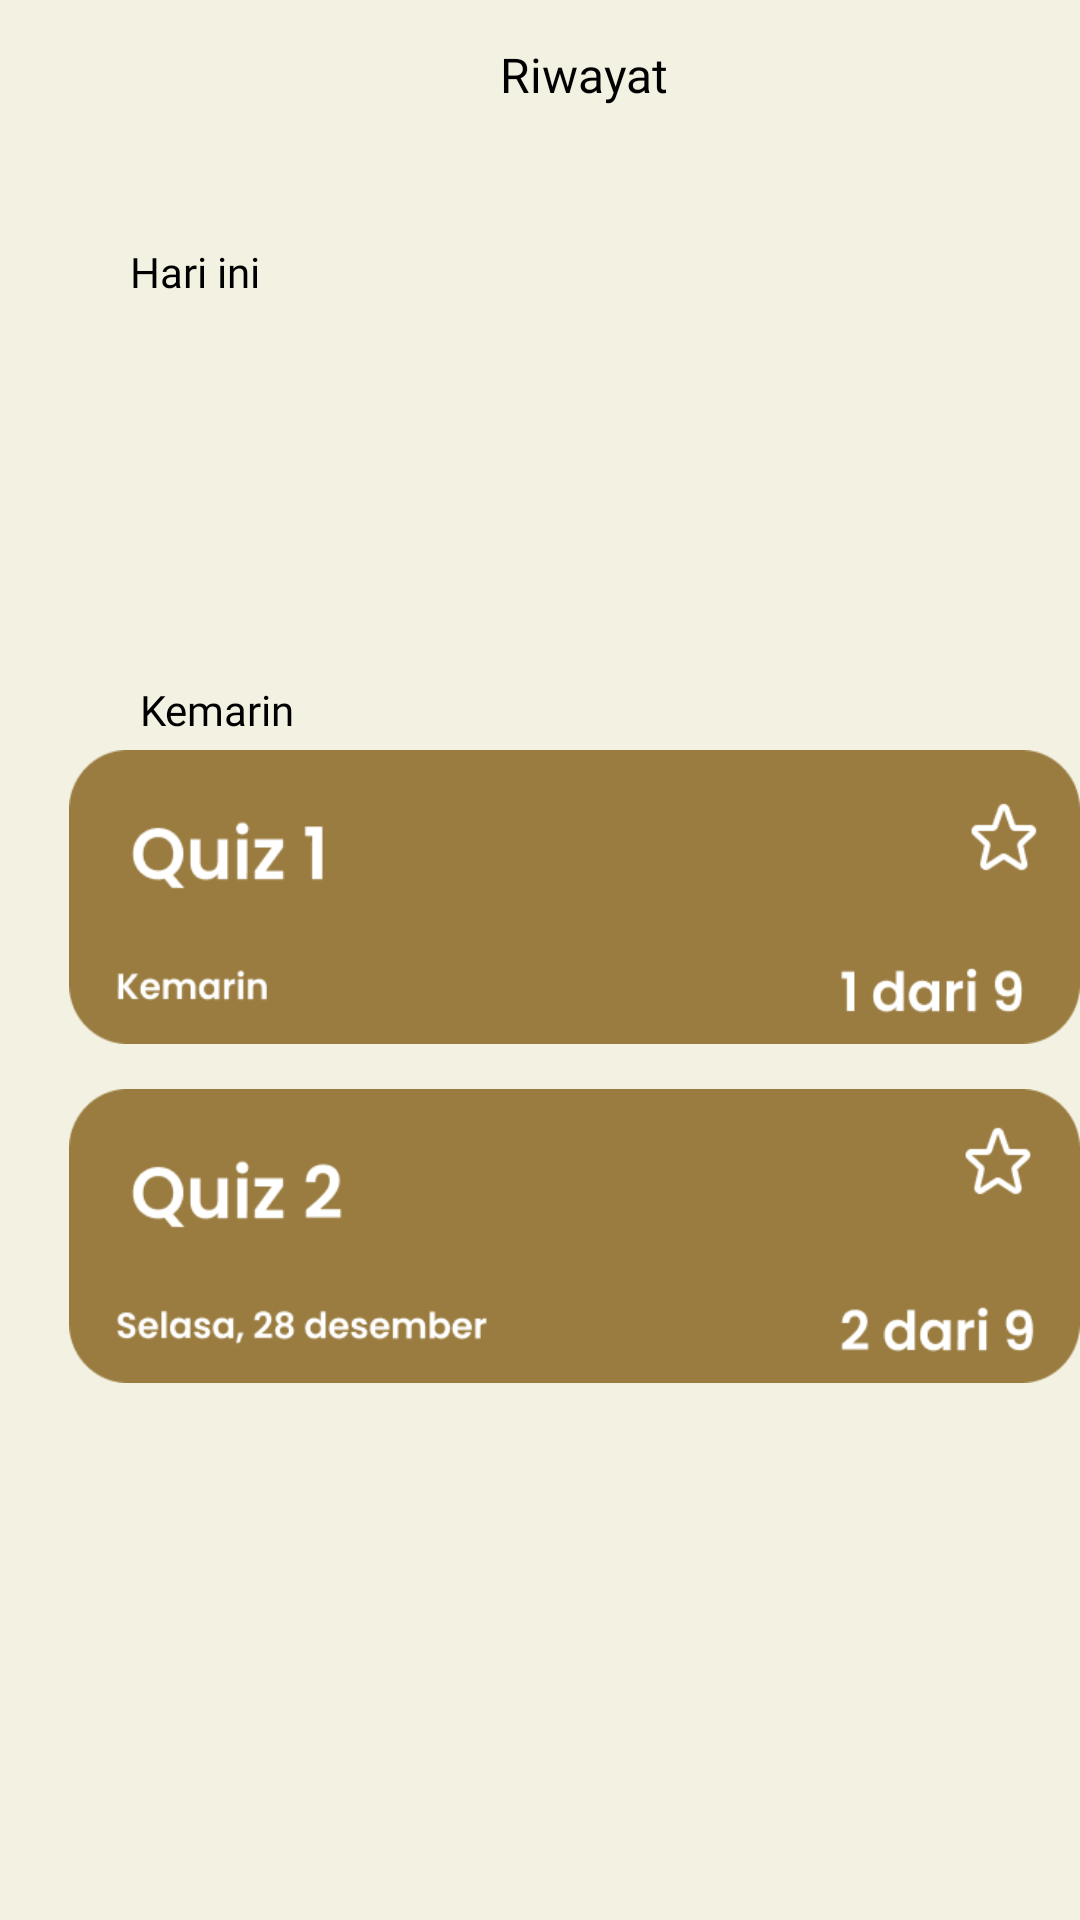

Write the Android layout XML for this screen, with the resource values it uses.
<!-- AndroidManifest.xml: application theme Theme.UASPbm -->
<!-- res/layout/activity_riwayat.xml -->
<?xml version="1.0" encoding="utf-8"?>
<RelativeLayout xmlns:android="http://schemas.android.com/apk/res/android"
    xmlns:app="http://schemas.android.com/apk/res-auto"
    xmlns:tools="http://schemas.android.com/tools"
    android:layout_width="match_parent"
    android:layout_height="match_parent"
    android:background="@color/background"
    tools:context=".RiwayatActivity">

    <TextView
        android:id="@+id/riwayat"
        android:layout_width="193.74dp"
        android:layout_height="31.19dp"
        android:layout_alignParentLeft="true"
        android:layout_alignParentTop="true"
        android:layout_marginLeft="98.03dp"
        android:layout_marginTop="14dp"
        android:gravity="center_horizontal|top"
        android:text="Riwayat"
        android:textColor="@color/black"
        android:fontFamily="@font/poppins_medium"
        android:textSize="16sp" />

    <TextView
        android:id="@+id/hari_ini"
        android:layout_width="55.88dp"
        android:layout_height="18.97dp"
        android:layout_alignParentLeft="true"
        android:layout_alignParentTop="true"
        android:layout_marginLeft="37dp"
        android:layout_marginTop="81dp"
        android:fontFamily="@font/poppins_medium"
        android:gravity="center_horizontal|top"
        android:text="Hari ini"
        android:textColor="@color/black"
        android:textSize="14dp" />




    <TextView
        android:id="@+id/kemarin"
        android:layout_width="73dp"
        android:layout_height="wrap_content"
        android:layout_alignParentLeft="true"
        android:layout_alignParentTop="true"
        android:layout_marginLeft="36dp"
        android:layout_marginTop="227dp"
        android:fontFamily="@font/poppins_medium"
        android:gravity="center_horizontal|top"
        android:text="Kemarin"
        android:textColor="@color/black"
        android:textSize="14dp" />

    <View
        android:id="@+id/riwayat1"
        android:layout_width="345dp"
        android:layout_height="98dp"
        android:layout_alignParentLeft="true"
        android:layout_marginLeft="22dp"
        android:layout_alignParentTop="true"
        android:layout_marginTop="102dp"
        android:background="@drawable/hstr1"
        />

    <View
        android:id="@+id/riwayat2"
        android:layout_width="345dp"
        android:layout_height="98dp"
        android:layout_alignParentLeft="true"
        android:layout_alignParentTop="true"
        android:layout_marginLeft="23dp"
        android:layout_marginTop="250dp"
        android:background="@drawable/hstr2" />

    <View
        android:id="@+id/riwayat3"
        android:layout_width="345dp"
        android:layout_height="98dp"
        android:layout_alignParentLeft="true"
        android:layout_marginLeft="23dp"
        android:layout_alignParentTop="true"
        android:layout_marginTop="363dp"
        android:background="@drawable/hstr3"
        />

    <View
        android:id="@+id/rectangle_9"
        android:layout_width="417dp"
        android:layout_height="124dp"
        android:layout_alignParentLeft="true"
        android:layout_alignParentTop="true"
        android:layout_marginLeft="1dp"
        android:layout_marginTop="644dp"
        android:background="@drawable/background_bawah" />

    <ImageButton
        android:id="@+id/profile"
        android:layout_width="55dp"
        android:layout_height="54dp"
        android:layout_alignParentLeft="true"
        android:layout_alignParentTop="true"
        android:layout_marginLeft="34dp"
        android:layout_marginTop="650dp"
        android:background="@drawable/profil_icon"
        android:clipToOutline="true" />

    <TextView
        android:layout_width="90dp"
        android:layout_height="33dp"
        android:layout_marginLeft="15dp"
        android:layout_marginTop="696dp"
        android:fontFamily="@font/poppins_medium"
        android:gravity="center_horizontal|top"
        android:text="profil"
        android:textSize="16sp"/>

    <ImageButton
        android:id="@+id/book"
        android:layout_width="55dp"
        android:layout_height="54dp"
        android:layout_alignParentLeft="true"
        android:layout_alignParentTop="true"
        android:layout_marginLeft="181dp"
        android:layout_marginTop="650dp"
        android:background="@drawable/book_icon"
        android:clipToOutline="true" />

    <TextView
        android:layout_width="90dp"
        android:layout_height="33dp"
        android:layout_marginLeft="165dp"
        android:layout_marginTop="696dp"
        android:fontFamily="@font/poppins_medium"
        android:gravity="center_horizontal|top"
        android:text="kursus"
        android:textSize="16sp" />

    <ImageButton
        android:id="@+id/history"
        android:layout_width="52dp"
        android:layout_height="45dp"
        android:layout_alignParentLeft="true"
        android:layout_marginLeft="309dp"
        android:layout_alignParentTop="true"
        android:layout_marginTop="650dp"
        android:clipToOutline="true"
        android:background="@drawable/riwayat_icon"
        />

    <TextView
        android:layout_width="90dp"
        android:layout_height="33dp"
        android:layout_marginLeft="290dp"
        android:layout_marginTop="696dp"
        android:fontFamily="@font/poppins_medium"
        android:gravity="center_horizontal|top"
        android:text="riwayat"
        android:textSize="16sp" />

</RelativeLayout>
<!-- resources referenced by this layout -->
<resources>
  <color name="background">#FFF3F2E2</color>
  <color name="black">#FF000000</color>
  <!-- drawable background_bawah: png bitmap (drawable-v24, 1610 bytes) -->
  <!-- drawable book_icon: png bitmap (drawable-v24, 981 bytes) -->
  <!-- drawable hstr2: png bitmap (drawable-v24, 6483 bytes) -->
  <!-- drawable hstr3: png bitmap (drawable-v24, 8215 bytes) -->
  <!-- drawable profil_icon: png bitmap (drawable-v24, 2415 bytes) -->
  <!-- drawable riwayat_icon: png bitmap (drawable-v24, 503 bytes) -->
  <style name="Theme.UASPbm" parent="Theme.MaterialComponents.DayNight.NoActionBar">
          
          <item name="colorPrimary">@color/purple_500</item>
          <item name="colorPrimaryVariant">@color/purple_700</item>
          <item name="colorOnPrimary">@color/white</item>
          
          <item name="colorSecondary">@color/teal_200</item>
          <item name="colorSecondaryVariant">@color/teal_700</item>
          <item name="colorOnSecondary">@color/black</item>
          
          <item name="android:statusBarColor" tools:targetApi="l">?attr/colorPrimaryVariant</item>
          
      </style>
  <color name="purple_500">#FF6200EE</color>
  <color name="purple_700">#FF3700B3</color>
  <color name="white">#FFFFFFFF</color>
  <color name="teal_200">#FF03DAC5</color>
  <color name="teal_700">#FF018786</color>
</resources>
